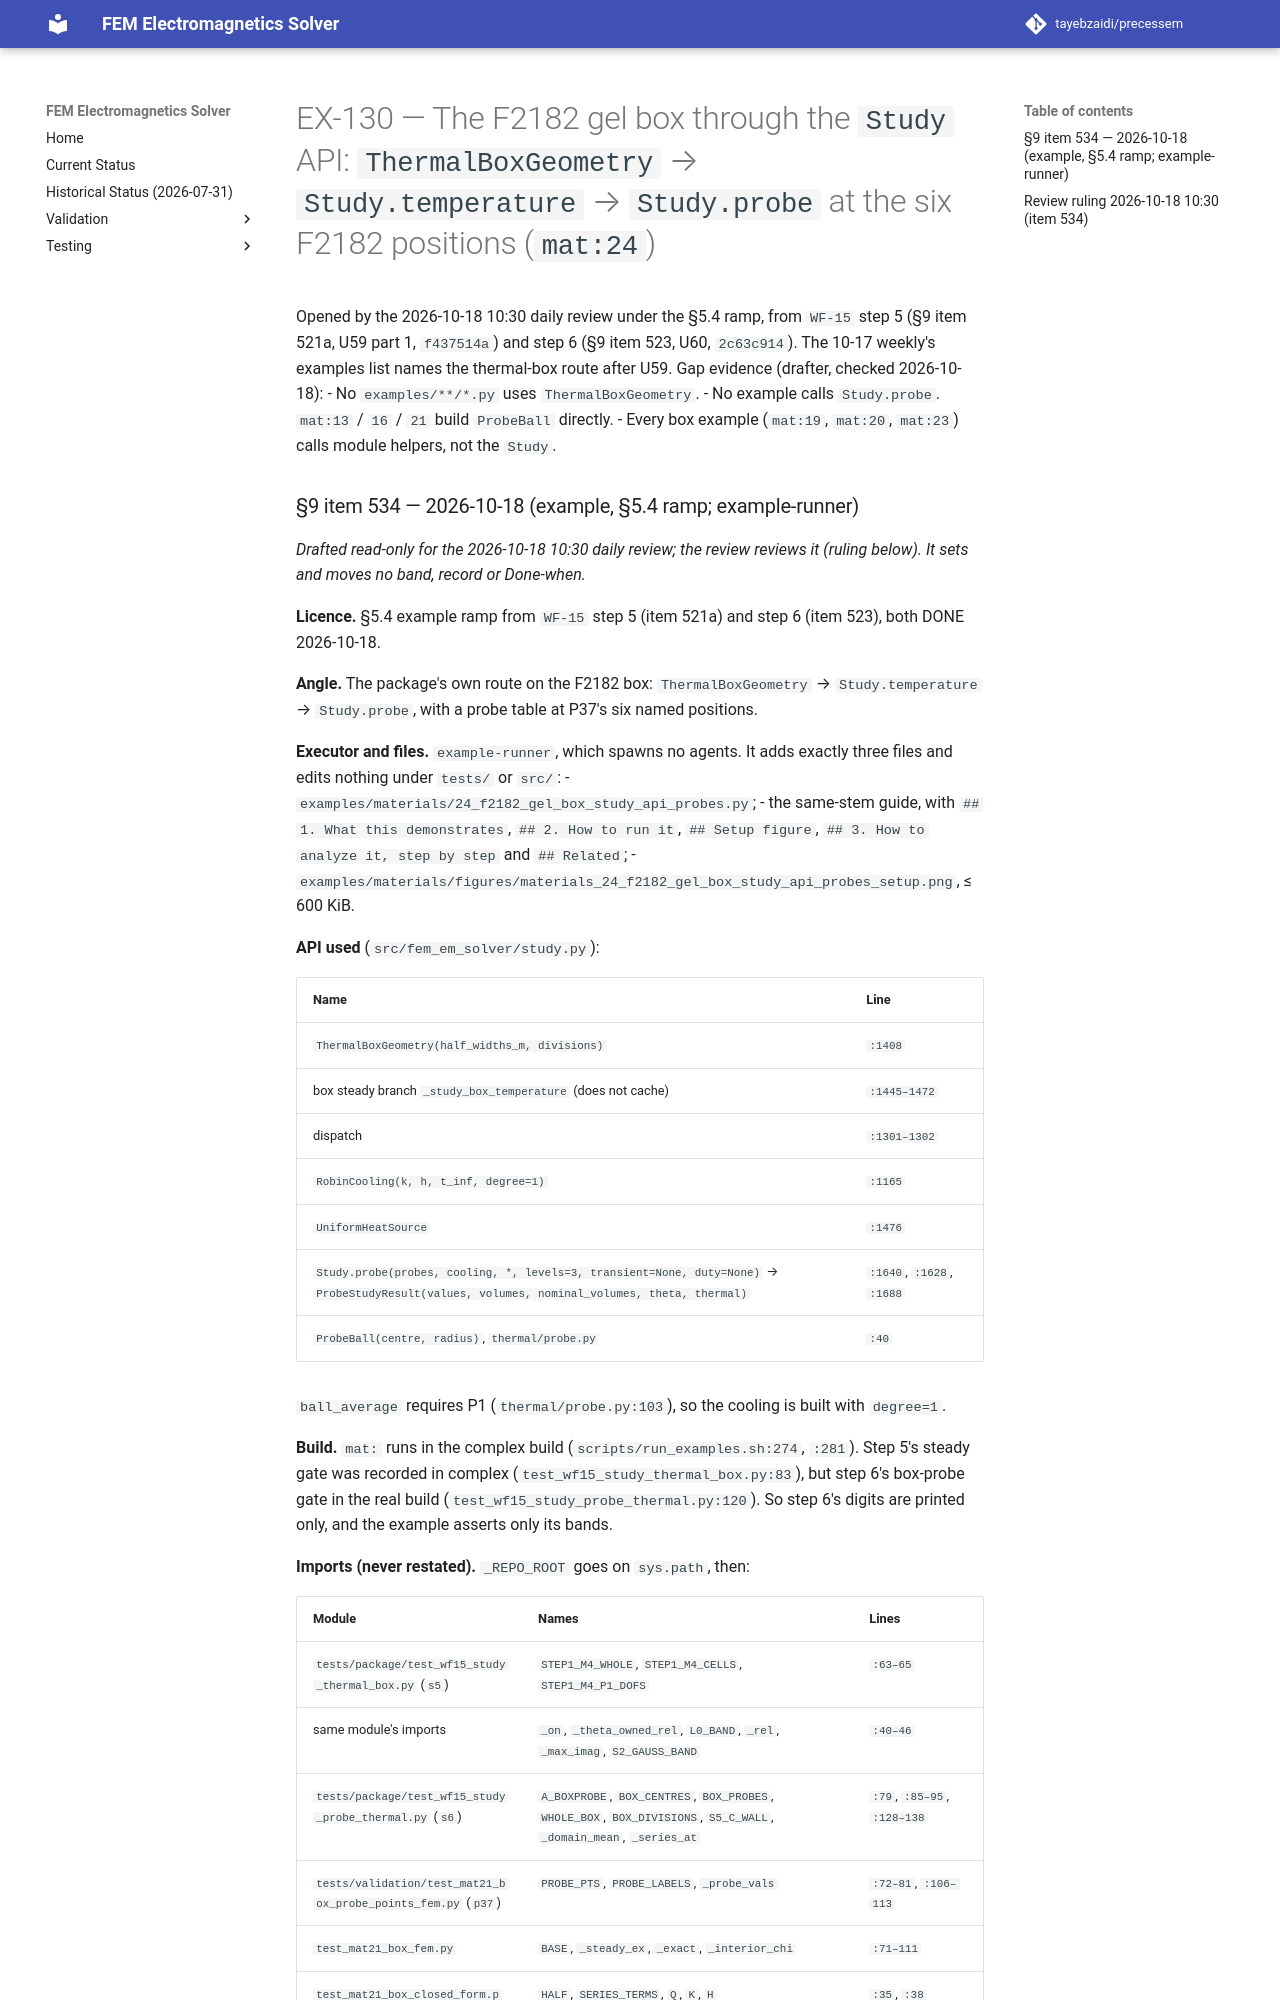

repository: tayebzaidi/precessem · page: planning/chunks/EX-130/index.html · generator: mkdocs

# EX-130 — The F2182 gel box through the `Study` API: `ThermalBoxGeometry` → `Study.temperature` → `Study.probe` at the six F2182 positions (`mat:24`)

Opened by the 2026-10-18 10:30 daily review under the §5.4 ramp, from `WF-15` step 5 (§9 item 521a, U59 part 1, `f437514a`) and step 6 (§9 item 523, U60, `2c63c914`). The 10-17 weekly's examples list names the thermal-box route after U59. Gap evidence (drafter, checked 2026-10-18):
- No `examples/**/*.py` uses `ThermalBoxGeometry`.
- No example calls `Study.probe`. `mat:13` / `16` / `21` build `ProbeBall` directly.
- Every box example (`mat:19`, `mat:20`, `mat:23`) calls module helpers, not the `Study`.
